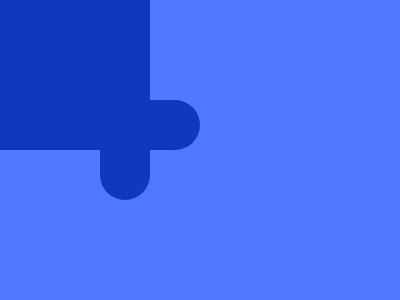

Write a web page that renders exactly this picture using CSS.

<div>
    <i></i>
    <i B></i>
    <i C></i>
</div>
<style>
    body {
        margin: 0;
        display: flex;
        justify-content: center;
        align-items: center;
        background: #4F77FF;
    }

    div {
        width: 400;
        height: 300;
        position: relative;
    }

    i {
        position: absolute;
        width: 150;
        height: 150;
        background: #1038BF;
    }

    [B] {
        height: 50;
        border-radius: 50px;
        top: 100;
        left: 50;
    }

    [C] {
        width: 50;
        border-radius: 50px;
        top: 50;
        left: 100;
    }
</style>
